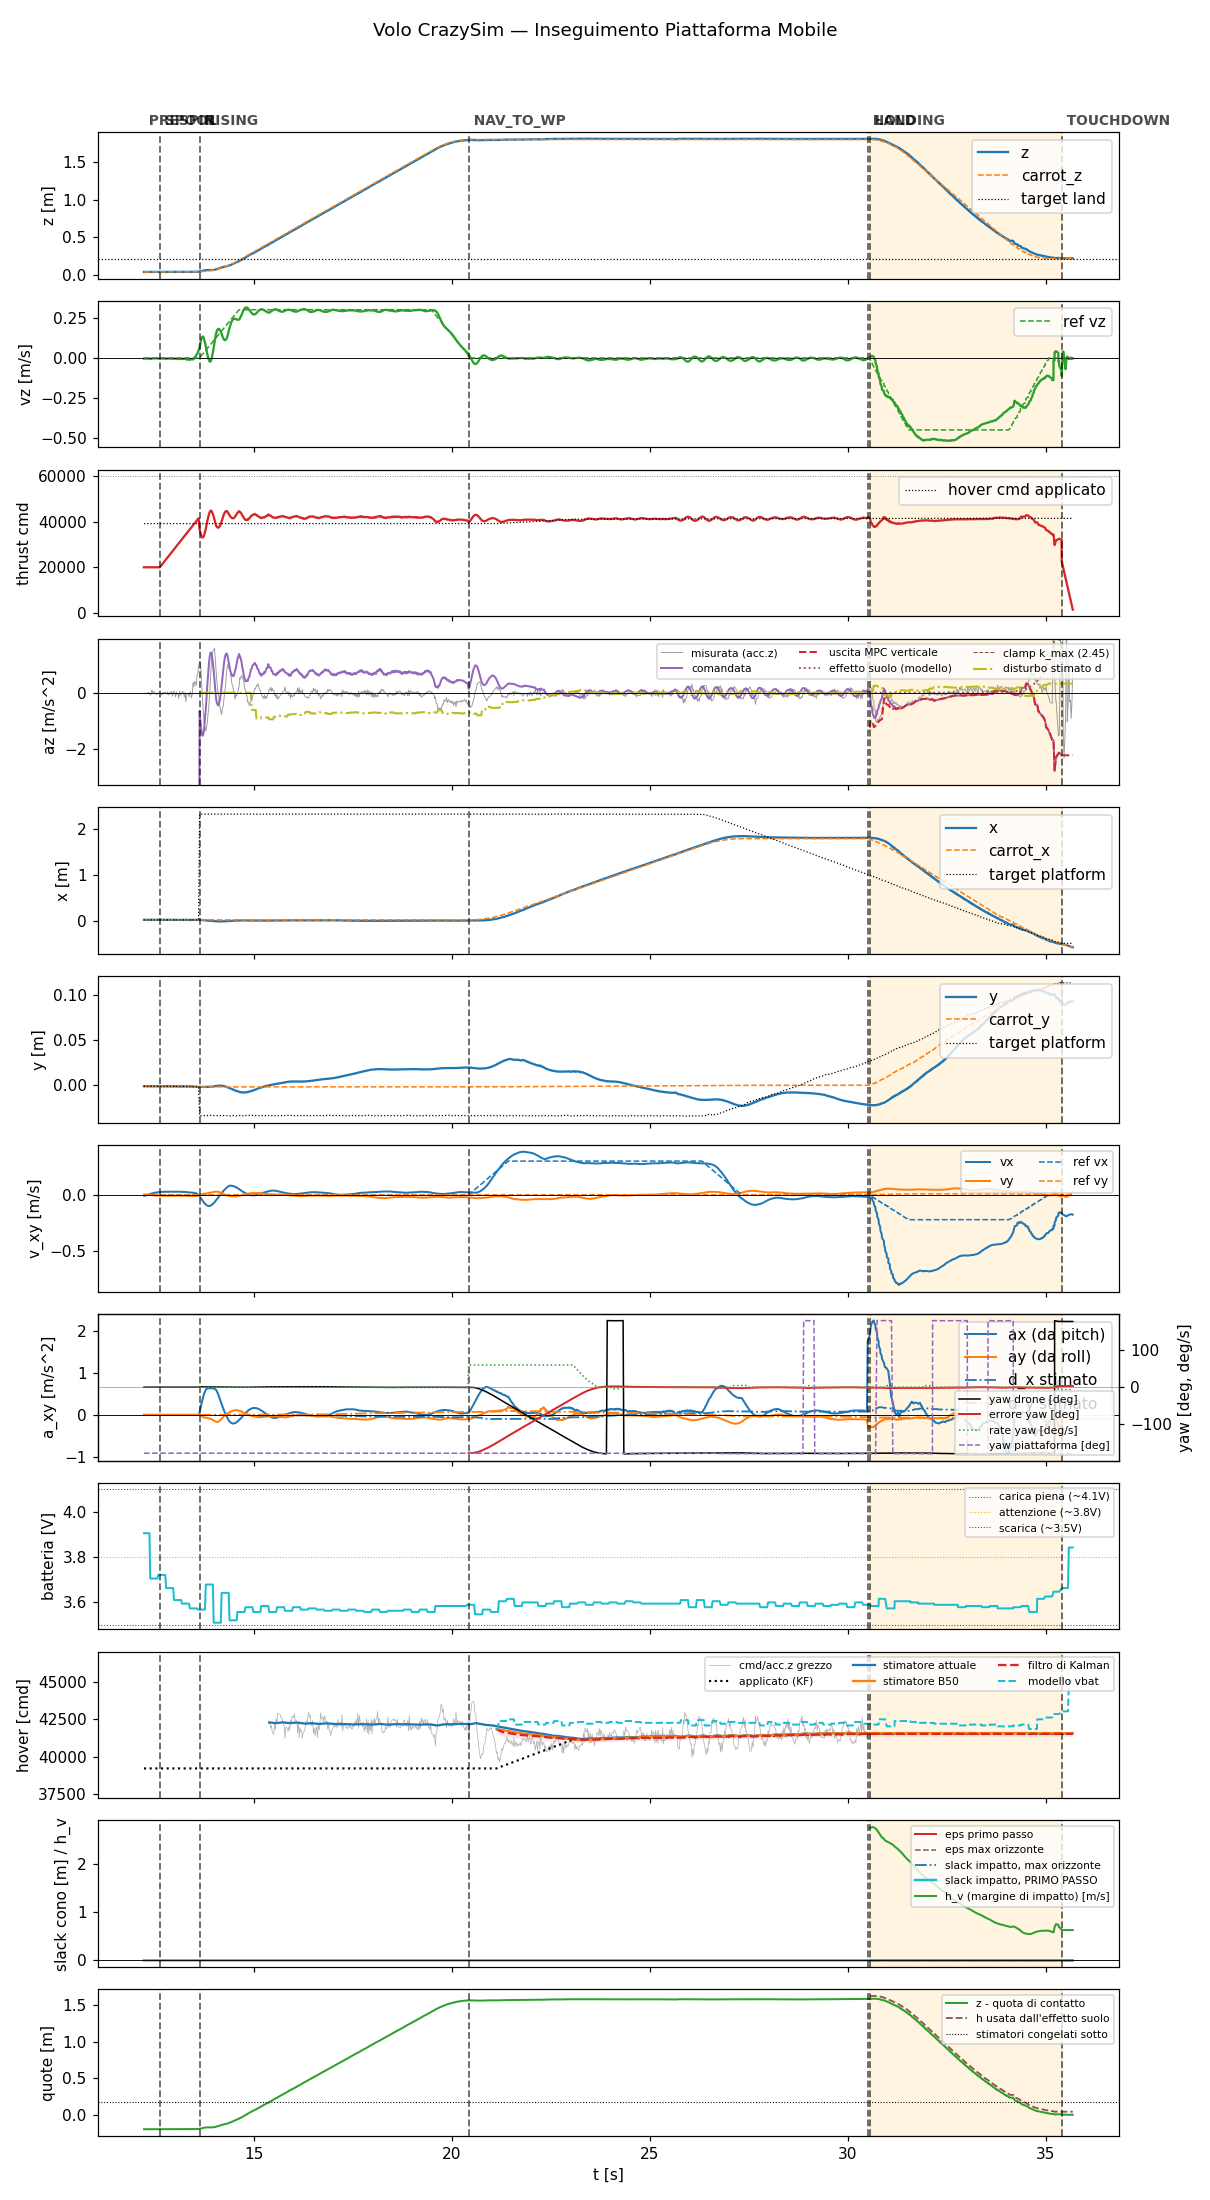

The file beside this chart, header and first rows:
t, state, mode, x, y, z, vx, vy, vz, carrot_x, carrot_y, carrot_z, force, cmd, az, roll, pitch, solve_ms, ref_vx, ref_vy, ref_vz, target_x, target_y, target_z
12.22, prespin, 0, 0.03435, -0.001067, 0.0371, -0.008485, 0.001734, -0.00431, 0.03435, -0.001067, 0.0371, 0.0, 20000, -9.81, 0.0, 0.0, 0.0, 0.0, 0.0, 0.0, 0.03435, -0.001067, 0.0371
12.24, prespin, 0, 0.03436, -0.001081, 0.03713, -0.00788, 0.001779, -0.003835, 0.03436, -0.001081, 0.03713, 0.0, 20000, -9.81, 0.0, 0.0, 0.0, 0.0, 0.0, 0.0, 0.03436, -0.001081, 0.03713
12.26, prespin, 0, 0.03436, -0.001084, 0.03712, -0.007148, 0.001441, -0.003978, 0.03436, -0.001084, 0.03712, 0.0, 20000, -9.81, 0.0, 0.0, 0.0, 0.0, 0.0, 0.0, 0.03436, -0.001084, 0.03712
12.28, prespin, 0, 0.03436, -0.001069, 0.03713, -0.004646, 0.0007158, -0.00439, 0.03436, -0.001069, 0.03713, 0.0, 20000, -9.81, 0.0, 0.0, 0.0, 0.0, 0.0, 0.0, 0.03436, -0.001069, 0.03713
12.3, prespin, 0, 0.03438, -0.001053, 0.03712, -0.002306, -8.33325793792028e-06, -0.004743, 0.03438, -0.001053, 0.03712, 0.0, 20000, -9.81, 0.0, 0.0, 0.0, 0.0, 0.0, 0.0, 0.03438, -0.001053, 0.03712
12.32, prespin, 0, 0.03436, -0.001064, 0.03712, 3.357356763444841e-05, -0.0007341, -0.004731, 0.03436, -0.001064, 0.03712, 0.0, 20000, -9.81, 0.0, 0.0, 0.0, 0.0, 0.0, 0.0, 0.03436, -0.001064, 0.03712
12.34, prespin, 0, 0.03435, -0.001067, 0.03713, 0.002468, -0.001464, -0.004874, 0.03435, -0.001067, 0.03713, 0.0, 20000, -9.81, 0.0, 0.0, 0.0, 0.0, 0.0, 0.0, 0.03435, -0.001067, 0.03713
12.36, prespin, 0, 0.03438, -0.001075, 0.03714, 0.004746, -0.002174, -0.004322, 0.03438, -0.001075, 0.03714, 0.0, 20000, -9.81, 0.0, 0.0, 0.0, 0.0, 0.0, 0.0, 0.03438, -0.001075, 0.03714
12.38, prespin, 0, 0.03436, -0.001067, 0.03714, 0.007027, -0.002882, -0.004781, 0.03436, -0.001067, 0.03714, 0.0, 20000, -9.81, 0.0, 0.0, 0.0, 0.0, 0.0, 0.0, 0.03436, -0.001067, 0.03714
12.4, prespin, 0, 0.03434, -0.001069, 0.03715, 0.009148, -0.003584, -0.005505, 0.03434, -0.001069, 0.03715, 0.0, 20000, -9.81, 0.0, 0.0, 0.0, 0.0, 0.0, 0.0, 0.03434, -0.001069, 0.03715
12.42, prespin, 0, 0.03436, -0.001073, 0.03714, 0.01121, -0.004236, -0.003852, 0.03436, -0.001073, 0.03714, 0.0, 20000, -9.81, 0.0, 0.0, 0.0, 0.0, 0.0, 0.0, 0.03436, -0.001073, 0.03714
12.44, prespin, 0, 0.03435, -0.001069, 0.03715, 0.01317, -0.004849, -0.002899, 0.03435, -0.001069, 0.03715, 0.0, 20000, -9.81, 0.0, 0.0, 0.0, 0.0, 0.0, 0.0, 0.03435, -0.001069, 0.03715
12.46, prespin, 0, 0.03435, -0.001068, 0.03715, 0.0148, -0.005343, -0.002752, 0.03435, -0.001068, 0.03715, 0.0, 20000, -9.81, 0.0, 0.0, 0.0, 0.0, 0.0, 0.0, 0.03435, -0.001068, 0.03715
12.48, prespin, 0, 0.03434, -0.001064, 0.03714, 0.01652, -0.005911, -0.002485, 0.03434, -0.001064, 0.03714, 0.0, 20000, -9.81, 0.0, 0.0, 0.0, 0.0, 0.0, 0.0, 0.03434, -0.001064, 0.03714
12.5, prespin, 0, 0.03435, -0.001075, 0.03713, 0.01807, -0.006421, -0.002207, 0.03435, -0.001075, 0.03713, 0.0, 20000, -9.81, 0.0, 0.0, 0.0, 0.0, 0.0, 0.0, 0.03435, -0.001075, 0.03713
12.52, prespin, 0, 0.03435, -0.001066, 0.03713, 0.01917, -0.006809, -0.002397, 0.03435, -0.001066, 0.03713, 0.0, 20000, -9.81, 0.0, 0.0, 0.0, 0.0, 0.0, 0.0, 0.03435, -0.001066, 0.03713
12.54, prespin, 0, 0.03437, -0.001054, 0.03715, 0.0204, -0.007286, -0.002652, 0.03437, -0.001054, 0.03715, 0.0, 20000, -9.81, 0.0, 0.0, 0.0, 0.0, 0.0, 0.0, 0.03437, -0.001054, 0.03715
12.56, prespin, 0, 0.03434, -0.001081, 0.03717, 0.02155, -0.007745, -0.003046, 0.03434, -0.001081, 0.03717, 0.0, 20000, -9.81, 0.0, 0.0, 0.0, 0.0, 0.0, 0.0, 0.03434, -0.001081, 0.03717
12.58, prespin, 0, 0.03436, -0.001076, 0.03715, 0.02212, -0.008027, -0.003483, 0.03436, -0.001076, 0.03715, 0.0, 20000, -9.81, 0.0, 0.0, 0.0, 0.0, 0.0, 0.0, 0.03436, -0.001076, 0.03715
12.6, prespin, 0, 0.03437, -0.001063, 0.03715, 0.02308, -0.008447, -0.003851, 0.03437, -0.001063, 0.03715, 0.0, 20000, -9.81, 0.0, 0.0, 0.0, 0.0, 0.0, 0.0, 0.03437, -0.001063, 0.03715
12.62, spool, 0, 0.03435, -0.001063, 0.03714, 0.02347, -0.008633, -0.003508, 0.03435, -0.001063, 0.03714, 0.0, 20000, -9.81, 0.0, 0.0, 0.0, 0.0, 0.0, 0.0, 0.03435, -0.001063, 0.03714
12.64, spool, 0, 0.03436, -0.00108, 0.03716, 0.02434, -0.008964, -0.003317, 0.03436, -0.00108, 0.03716, 0.0, 20435, -9.81, 0.0, 0.0, 0.0, 0.0, 0.0, 0.0, 0.03436, -0.00108, 0.03716
12.66, spool, 0, 0.03436, -0.001066, 0.03715, 0.02506, -0.009252, -0.003452, 0.03436, -0.001066, 0.03715, 0.0, 20875, -9.81, 0.0, 0.0, 0.0, 0.0, 0.0, 0.0, 0.03436, -0.001066, 0.03715
12.68, spool, 0, 0.03435, -0.001063, 0.03713, 0.0252, -0.009368, -0.00322, 0.03435, -0.001063, 0.03713, 0.0, 21317, -9.81, 0.0, 0.0, 0.0, 0.0, 0.0, 0.0, 0.03435, -0.001063, 0.03713
12.7, spool, 0, 0.03435, -0.001078, 0.03715, 0.02584, -0.009659, -0.003636, 0.03435, -0.001078, 0.03715, 0.0, 21754, -9.81, 0.0, 0.0, 0.0, 0.0, 0.0, 0.0, 0.03435, -0.001078, 0.03715
12.72, spool, 0, 0.03436, -0.001065, 0.03714, 0.02587, -0.009727, -0.003601, 0.03436, -0.001065, 0.03714, 0.0, 22195, -9.81, 0.0, 0.0, 0.0, 0.0, 0.0, 0.0, 0.03436, -0.001065, 0.03714
12.74, spool, 0, 0.03434, -0.001089, 0.03716, 0.02658, -0.009993, -0.00443, 0.03434, -0.001089, 0.03716, 0.0, 22650, -9.81, 0.0, 0.0, 0.0, 0.0, 0.0, 0.0, 0.03434, -0.001089, 0.03716
12.76, spool, 0, 0.03436, -0.001075, 0.03715, 0.02706, -0.01016, -0.005025, 0.03436, -0.001075, 0.03715, 0.0, 23072, -9.81, 0.0, 0.0, 0.0, 0.0, 0.0, 0.0, 0.03436, -0.001075, 0.03715
12.78, spool, 0, 0.03435, -0.001066, 0.03714, 0.02677, -0.009991, -0.004055, 0.03435, -0.001066, 0.03714, 0.0, 23528, -9.81, 0.0, 0.0, 0.0, 0.0, 0.0, 0.0, 0.03435, -0.001066, 0.03714
12.8, spool, 0, 0.03436, -0.001059, 0.03714, 0.02729, -0.01014, -0.003846, 0.03436, -0.001059, 0.03714, 0.0, 23953, -9.81, 0.0, 0.0, 0.0, 0.0, 0.0, 0.0, 0.03436, -0.001059, 0.03714
12.82, spool, 0, 0.03437, -0.001063, 0.03716, 0.02694, -0.009944, -0.004119, 0.03437, -0.001063, 0.03716, 0.0, 24394, -9.81, 0.0, 0.0, 0.0, 0.0, 0.0, 0.0, 0.03437, -0.001063, 0.03716
12.84, spool, 0, 0.03435, -0.001079, 0.03715, 0.02643, -0.009717, -0.003722, 0.03435, -0.001079, 0.03715, 0.0, 24849, -9.81, 0.0, 0.0, 0.0, 0.0, 0.0, 0.0, 0.03435, -0.001079, 0.03715
12.86, spool, 0, 0.03433, -0.00108, 0.03714, 0.0268, -0.009726, -0.003675, 0.03433, -0.00108, 0.03714, 0.0, 25275, -9.81, 0.0, 0.0, 0.0, 0.0, 0.0, 0.0, 0.03433, -0.00108, 0.03714
12.88, spool, 0, 0.03437, -0.001065, 0.03717, 0.0264, -0.009467, -0.004026, 0.03437, -0.001065, 0.03717, 0.0, 25729, -9.81, 0.0, 0.0, 0.0, 0.0, 0.0, 0.0, 0.03437, -0.001065, 0.03717
12.9, spool, 0, 0.03436, -0.001064, 0.03716, 0.02682, -0.009458, -0.004227, 0.03436, -0.001064, 0.03716, 0.0, 26153, -9.81, 0.0, 0.0, 0.0, 0.0, 0.0, 0.0, 0.03436, -0.001064, 0.03716
12.92, spool, 0, 0.03433, -0.001084, 0.03718, 0.02724, -0.009361, -0.004989, 0.03433, -0.001084, 0.03718, 0.0, 26597, -9.81, 0.0, 0.0, 0.0, 0.0, 0.0, 0.0, 0.03433, -0.001084, 0.03718
12.94, spool, 0, 0.03437, -0.001062, 0.03718, 0.02682, -0.009088, -0.004048, 0.03437, -0.001062, 0.03718, 0.0, 27056, -9.81, 0.0, 0.0, 0.0, 0.0, 0.0, 0.0, 0.03437, -0.001062, 0.03718
12.96, spool, 0, 0.03438, -0.001057, 0.03717, 0.02711, -0.009154, -0.00529, 0.03438, -0.001057, 0.03717, 0.0, 27475, -9.81, 0.0, 0.0, 0.0, 0.0, 0.0, 0.0, 0.03438, -0.001057, 0.03717
12.98, spool, 0, 0.03441, -0.001038, 0.03717, 0.02665, -0.008819, -0.004429, 0.03441, -0.001038, 0.03717, 0.0, 27917, -9.81, 0.0, 0.0, 0.0, 0.0, 0.0, 0.0, 0.03441, -0.001038, 0.03717
13, spool, 0, 0.03438, -0.001069, 0.03716, 0.02705, -0.008771, -0.004556, 0.03438, -0.001069, 0.03716, 0.0, 28356, -9.81, 0.0, 0.0, 0.0, 0.0, 0.0, 0.0, 0.03438, -0.001069, 0.03716
13.02, spool, 0, 0.03439, -0.001096, 0.03719, 0.02672, -0.008494, -0.004024, 0.03439, -0.001096, 0.03719, 0.0, 28796, -9.81, 0.0, 0.0, 0.0, 0.0, 0.0, 0.0, 0.03439, -0.001096, 0.03719
13.04, spool, 0, 0.03439, -0.001079, 0.03717, 0.02702, -0.008558, -0.005937, 0.03439, -0.001079, 0.03717, 0.0, 29234, -9.81, 0.0, 0.0, 0.0, 0.0, 0.0, 0.0, 0.03439, -0.001079, 0.03717
13.06, spool, 0, 0.0344, -0.001084, 0.03719, 0.02722, -0.008568, -0.005862, 0.0344, -0.001084, 0.03719, 0.0, 29681, -9.81, 0.0, 0.0, 0.0, 0.0, 0.0, 0.0, 0.0344, -0.001084, 0.03719
13.08, spool, 0, 0.03443, -0.001072, 0.03718, 0.02664, -0.008354, -0.006161, 0.03443, -0.001072, 0.03718, 0.0, 30113, -9.81, 0.0, 0.0, 0.0, 0.0, 0.0, 0.0, 0.03443, -0.001072, 0.03718
13.1, spool, 0, 0.03438, -0.001097, 0.03719, 0.02694, -0.008398, -0.005985, 0.03438, -0.001097, 0.03719, 0.0, 30554, -9.81, 0.0, 0.0, 0.0, 0.0, 0.0, 0.0, 0.03438, -0.001097, 0.03719
13.12, spool, 0, 0.03441, -0.001093, 0.03721, 0.02635, -0.008252, -0.006998, 0.03441, -0.001093, 0.03721, 0.0, 31015, -9.81, 0.0, 0.0, 0.0, 0.0, 0.0, 0.0, 0.03441, -0.001093, 0.03721
13.14, spool, 0, 0.03434, -0.001134, 0.0372, 0.02658, -0.008357, -0.005617, 0.03434, -0.001134, 0.0372, 0.0, 31446, -9.81, 0.0, 0.0, 0.0, 0.0, 0.0, 0.0, 0.03434, -0.001134, 0.0372
13.16, spool, 0, 0.03437, -0.001133, 0.03722, 0.02657, -0.008492, -0.005832, 0.03437, -0.001133, 0.03722, 0.0, 31874, -9.81, 0.0, 0.0, 0.0, 0.0, 0.0, 0.0, 0.03437, -0.001133, 0.03722
13.18, spool, 0, 0.03436, -0.001144, 0.0372, 0.02569, -0.008388, -0.006481, 0.03436, -0.001144, 0.0372, 0.0, 32323, -9.81, 0.0, 0.0, 0.0, 0.0, 0.0, 0.0, 0.03436, -0.001144, 0.0372
13.2, spool, 0, 0.03435, -0.00116, 0.03717, 0.02554, -0.008592, -0.006838, 0.03435, -0.00116, 0.03717, 0.0, 32751, -9.81, 0.0, 0.0, 0.0, 0.0, 0.0, 0.0, 0.03435, -0.00116, 0.03717
13.22, spool, 0, 0.03434, -0.00115, 0.0372, 0.02473, -0.008542, -0.005594, 0.03434, -0.00115, 0.0372, 0.0, 33195, -9.81, 0.0, 0.0, 0.0, 0.0, 0.0, 0.0, 0.03434, -0.00115, 0.0372
13.24, spool, 0, 0.03434, -0.001176, 0.03724, 0.0248, -0.008795, -0.00466, 0.03434, -0.001176, 0.03724, 0.0, 33655, -9.81, 0.0, 0.0, 0.0, 0.0, 0.0, 0.0, 0.03434, -0.001176, 0.03724
13.26, spool, 0, 0.03433, -0.001186, 0.03723, 0.02464, -0.009079, -0.006506, 0.03433, -0.001186, 0.03723, 0.0, 34076, -9.81, 0.0, 0.0, 0.0, 0.0, 0.0, 0.0, 0.03433, -0.001186, 0.03723
13.28, spool, 0, 0.03433, -0.001168, 0.0372, 0.02361, -0.009173, -0.007033, 0.03433, -0.001168, 0.0372, 0.0, 34516, -9.81, 0.0, 0.0, 0.0, 0.0, 0.0, 0.0, 0.03433, -0.001168, 0.0372
13.3, spool, 0, 0.03433, -0.001143, 0.0372, 0.02336, -0.009473, -0.009815, 0.03433, -0.001143, 0.0372, 0.0, 34954, -9.81, 0.0, 0.0, 0.0, 0.0, 0.0, 0.0, 0.03433, -0.001143, 0.0372
13.32, spool, 0, 0.03429, -0.001175, 0.0372, 0.02225, -0.00944, -0.009287, 0.03429, -0.001175, 0.0372, 0.0, 35407, -9.81, 0.0, 0.0, 0.0, 0.0, 0.0, 0.0, 0.03429, -0.001175, 0.0372
13.34, spool, 0, 0.03425, -0.001207, 0.03723, 0.02197, -0.009704, -0.009467, 0.03425, -0.001207, 0.03723, 0.0, 35835, -9.81, 0.0, 0.0, 0.0, 0.0, 0.0, 0.0, 0.03425, -0.001207, 0.03723
13.36, spool, 0, 0.03426, -0.001282, 0.03724, 0.02151, -0.01004, -0.01128, 0.03426, -0.001282, 0.03724, 0.0, 36273, -9.81, 0.0, 0.0, 0.0, 0.0, 0.0, 0.0, 0.03426, -0.001282, 0.03724
13.38, spool, 0, 0.03428, -0.001276, 0.03723, 0.02029, -0.01006, -0.01187, 0.03428, -0.001276, 0.03723, 0.0, 36723, -9.81, 0.0, 0.0, 0.0, 0.0, 0.0, 0.0, 0.03428, -0.001276, 0.03723
13.4, spool, 0, 0.03426, -0.001275, 0.03724, 0.01925, -0.01023, -0.009708, 0.03426, -0.001275, 0.03724, 0.0, 37154, -9.81, 0.0, 0.0, 0.0, 0.0, 0.0, 0.0, 0.03426, -0.001275, 0.03724
... 1,114 more rows
